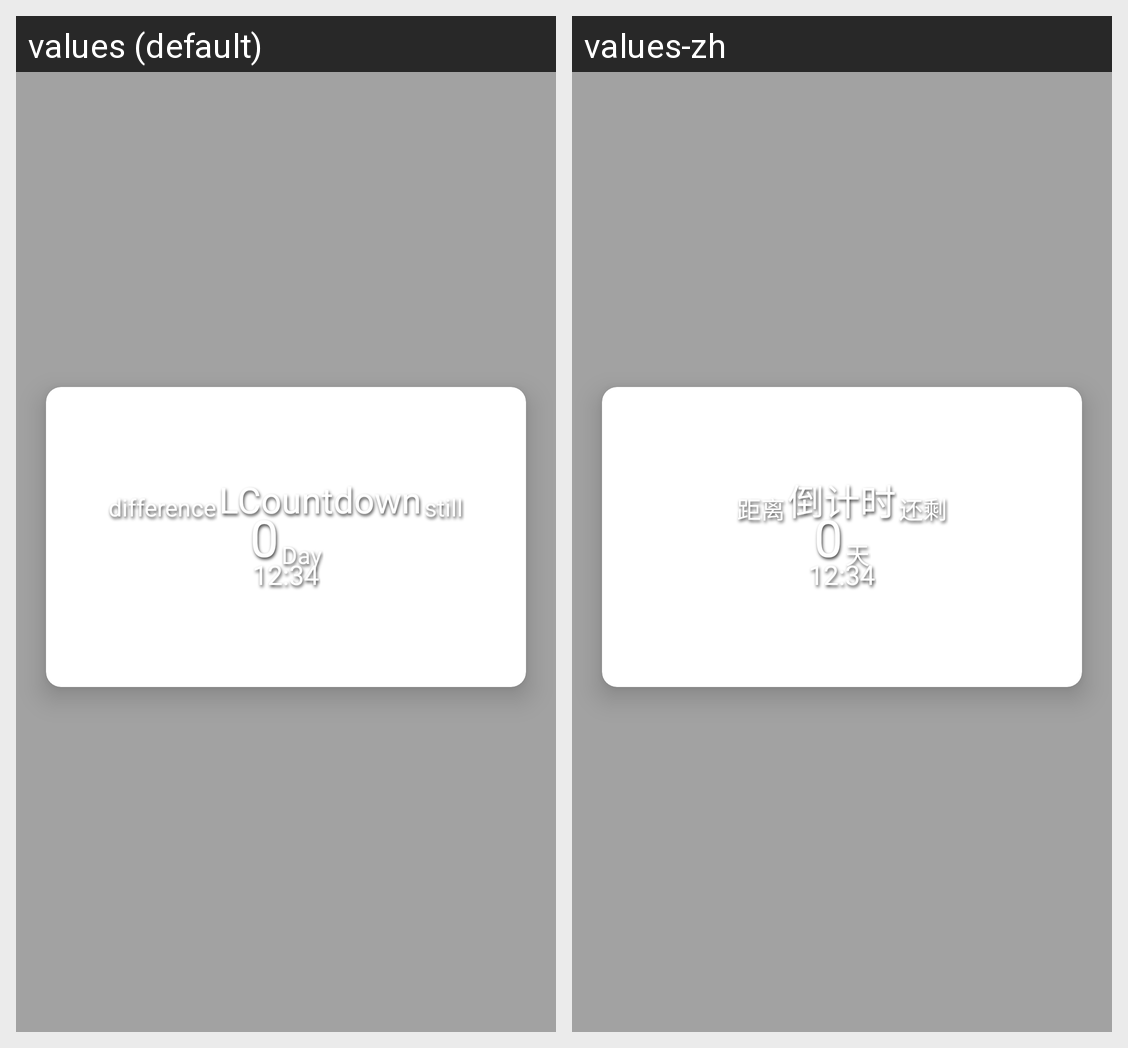

Strings drawn on this Android screen and how each of the app's shown locales translates them:
Android screen res/layout/content_main.xml rendered under 2 locales, left to right: values (default), values-zh. Device: Nexus 5 (rendered at 1080×1920; each locale shown at half size, 540×960, under a caption strip naming it); theme AppTheme.
Strings drawn on this screen, with the default value and each locale's value (text and hints the layout hard-codes, and strings that could not be matched under every locale, appear in the picture but are not listed):

left_until
  values: difference
  values-zh: 距离

app_name
  values: LCountdown
  values-zh: 倒计时

the_end
  values: still
  values-zh: 还剩

day
  values: Day
  values-zh: 天
